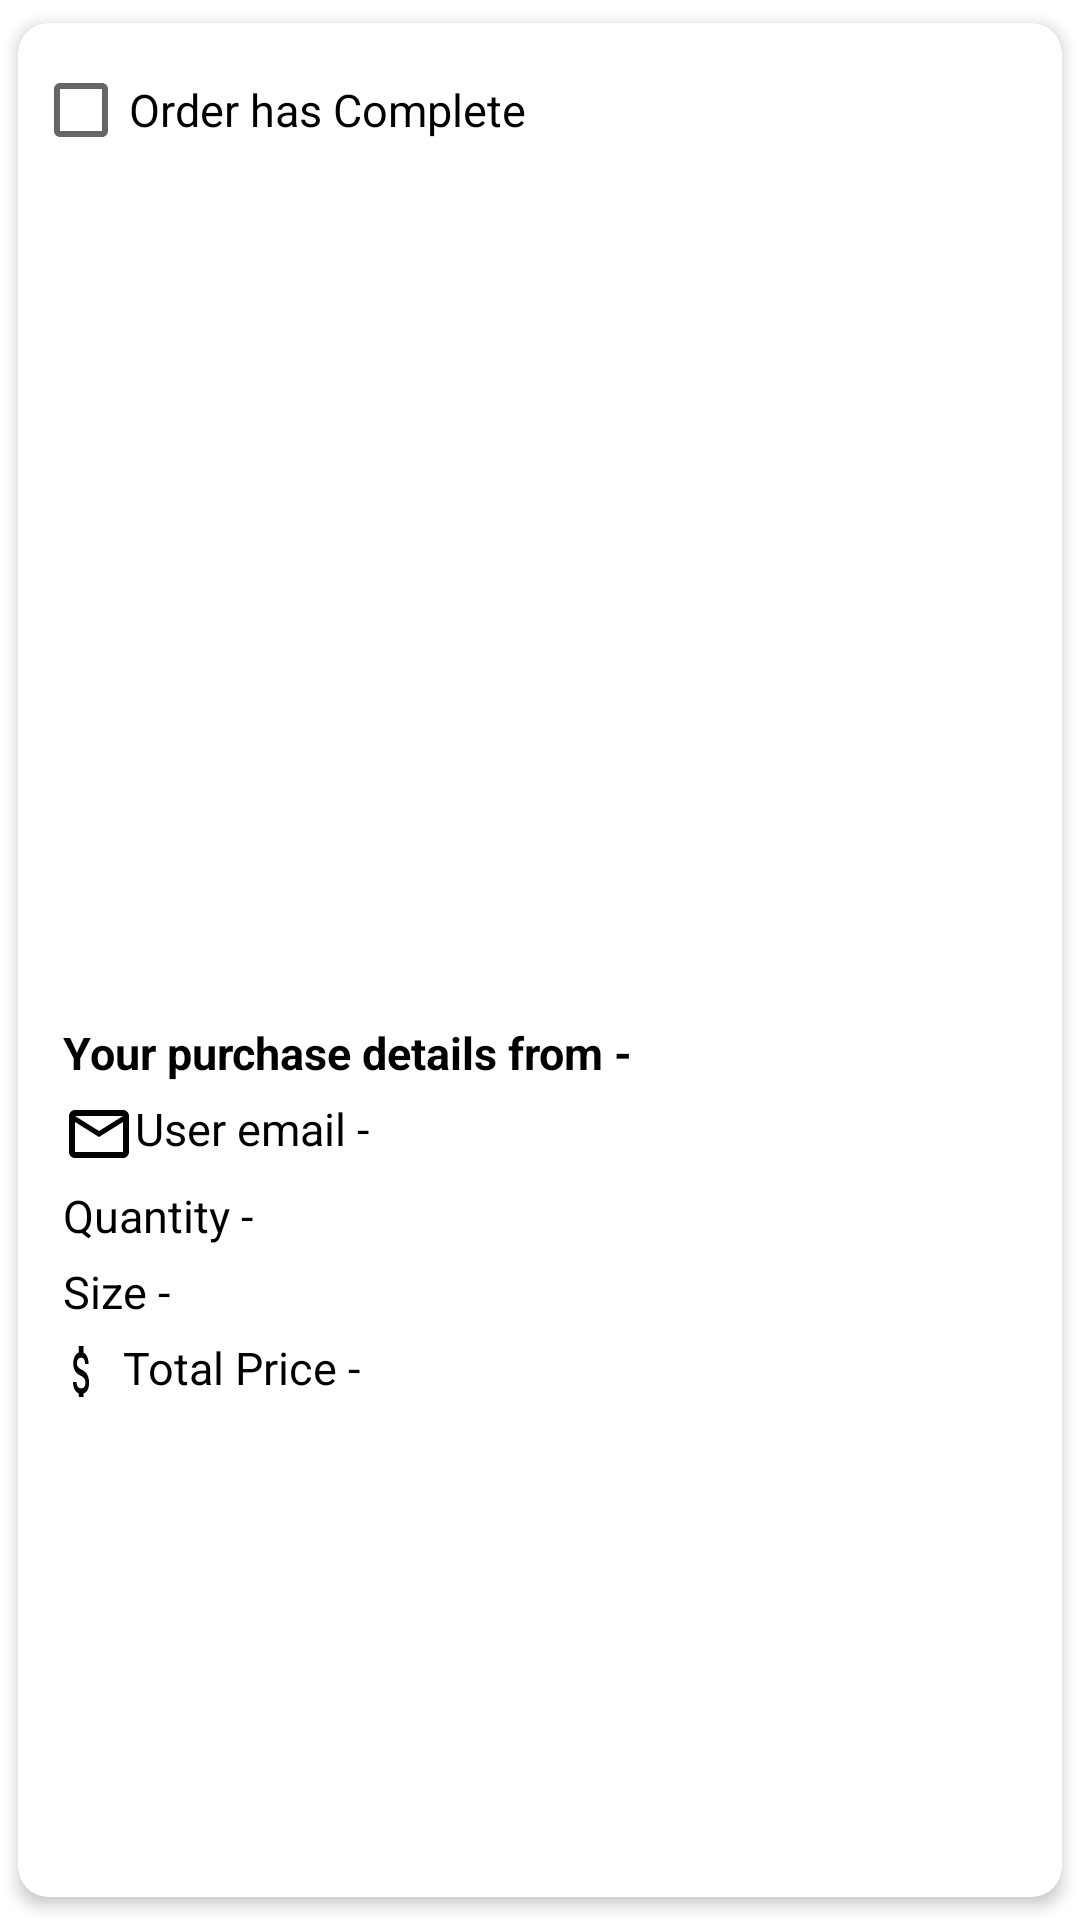

Reconstruct the res/layout file that produces this screen, plus the resources it refers to.
<!-- AndroidManifest.xml: application theme Theme.Mydesign -->
<!-- res/layout/holder_order.xml -->
<?xml version="1.0" encoding="utf-8"?>

<androidx.cardview.widget.CardView xmlns:android="http://schemas.android.com/apk/res/android"
    xmlns:tools="http://schemas.android.com/tools"
    android:layout_width="match_parent"
    android:layout_height="wrap_content"
    xmlns:app="http://schemas.android.com/apk/res-auto"
    app:cardCornerRadius="10dp"
    app:contentPadding="5dp"
    app:cardUseCompatPadding="true"
    app:cardElevation="3dp">

    <LinearLayout
        android:layout_width="wrap_content"
        android:layout_height="wrap_content"
        android:orientation="vertical">

        <CheckBox
            android:id="@+id/checkbox"
            android:layout_width="wrap_content"
            android:layout_height="wrap_content"
            android:text="Order has Complete"
            android:textColor="@android:color/black"
            android:textSize="15sp"
            tools:ignore="TouchTargetSizeCheck" />

        <ImageView
            android:layout_width="match_parent"
            android:layout_height="280dp"
            android:id="@+id/image"
            android:scaleType="centerCrop"
            android:adjustViewBounds="true"
            android:padding="2dp" />

        <RelativeLayout
            android:layout_width="wrap_content"
            android:layout_height="wrap_content"
            >
            <TextView
                android:id="@+id/purchase_detail"
                android:layout_width="match_parent"
                android:layout_height="wrap_content"
                android:text="Your purchase details from - "
                android:paddingLeft="10dp"
                android:textColor="@android:color/black"
                android:textStyle="bold"
                android:textSize="15sp">
            </TextView>



            <TextView
                android:id="@+id/email"
                android:paddingTop="5dp"
                android:layout_below="@+id/purchase_detail"
                android:layout_width="wrap_content"
                android:layout_height="wrap_content"
                android:paddingLeft="10dp"
                android:text="User email - "
                android:drawableStart="@drawable/ic_baseline_black_mail_outline_24"
                android:textColor="@android:color/black"
                android:textSize="15sp" />
            <TextView
                android:id="@+id/quantity"
                android:paddingTop="5dp"
                android:layout_below="@+id/email"
                android:layout_width="wrap_content"
                android:layout_height="wrap_content"
                android:paddingLeft="10dp"
                android:text="Quantity - "
                android:textColor="@android:color/black"
                android:textSize="15sp" />
            <TextView
                android:id="@+id/size"
                android:paddingTop="5dp"
                android:layout_below="@+id/quantity"
                android:layout_width="wrap_content"
                android:layout_height="wrap_content"
                android:paddingLeft="10dp"
                android:text="Size - "
                android:textColor="@android:color/black"
                android:textSize="15sp" />
            <TextView
                android:id="@+id/total_price"
                android:paddingTop="5dp"
                android:layout_below="@+id/size"
                android:layout_width="wrap_content"
                android:layout_height="wrap_content"
                android:paddingLeft="10dp"
                android:drawableStart="@drawable/ic_baseline_attach_black_dollar_24"
                android:text="Total Price - "
                android:textColor="@android:color/black"
                android:textSize="15sp" />

        </RelativeLayout>
    </LinearLayout>

</androidx.cardview.widget.CardView>
<!-- resources referenced by this layout -->
<resources>
  <!-- drawable ic_baseline_attach_black_dollar_24 (drawable) -->
  <vector android:height="20dp" android:tint="#000000"
      android:viewportHeight="20" android:viewportWidth="38"
      android:width="20dp"
      xmlns:android="http://schemas.android.com/apk/res/android">
      <path android:fillColor="@android:color/white" android:pathData="M11.8,10.9c-2.27,-0.59 -3,-1.2 -3,-2.15 0,-1.09 1.01,-1.85 2.7,-1.85 1.78,0 2.44,0.85 2.5,2.1h2.21c-0.07,-1.72 -1.12,-3.3 -3.21,-3.81V3h-3v2.16c-1.94,0.42 -3.5,1.68 -3.5,3.61 0,2.31 1.91,3.46 4.7,4.13 2.5,0.6 3,1.48 3,2.41 0,0.69 -0.49,1.79 -2.7,1.79 -2.06,0 -2.87,-0.92 -2.98,-2.1h-2.2c0.12,2.19 1.76,3.42 3.68,3.83V21h3v-2.15c1.95,-0.37 3.5,-1.5 3.5,-3.55 0,-2.84 -2.43,-3.81 -4.7,-4.4z"/>
  </vector>
  <!-- drawable ic_baseline_black_mail_outline_24 (drawable) -->
  <vector android:height="24dp" android:tint="#000000"
      android:viewportHeight="24" android:viewportWidth="24"
      android:width="24dp" xmlns:android="http://schemas.android.com/apk/res/android">
      <path android:fillColor="@android:color/white" android:pathData="M20,4L4,4c-1.1,0 -1.99,0.9 -1.99,2L2,18c0,1.1 0.9,2 2,2h16c1.1,0 2,-0.9 2,-2L22,6c0,-1.1 -0.9,-2 -2,-2zM20,18L4,18L4,8l8,5 8,-5v10zM12,11L4,6h16l-8,5z"/>
  </vector>
  <style name="Theme.Mydesign" parent="Theme.MaterialComponents.DayNight.DarkActionBar">
          
          <item name="colorPrimary">@color/purple_500</item>
          <item name="colorPrimaryVariant">@color/purple_700</item>
          <item name="colorOnPrimary">@color/white</item>
          
          <item name="colorSecondary">@color/teal_200</item>
          <item name="colorSecondaryVariant">@color/teal_700</item>
          <item name="colorOnSecondary">@color/black</item>
          
          <item name="android:statusBarColor">?attr/colorPrimaryVariant</item>
          
      </style>
  <!-- not gathered from this repository: default colours our renderer supplied (Android Studio template values) -->
  <color name="purple_500">#FF6200EE</color>
  <color name="purple_700">#FF3700B3</color>
  <color name="teal_200">#FF03DAC5</color>
  <color name="teal_700">#FF018786</color>
  <color name="black">#FF000000</color>
  <color name="white">#FFFFFFFF</color>
</resources>
